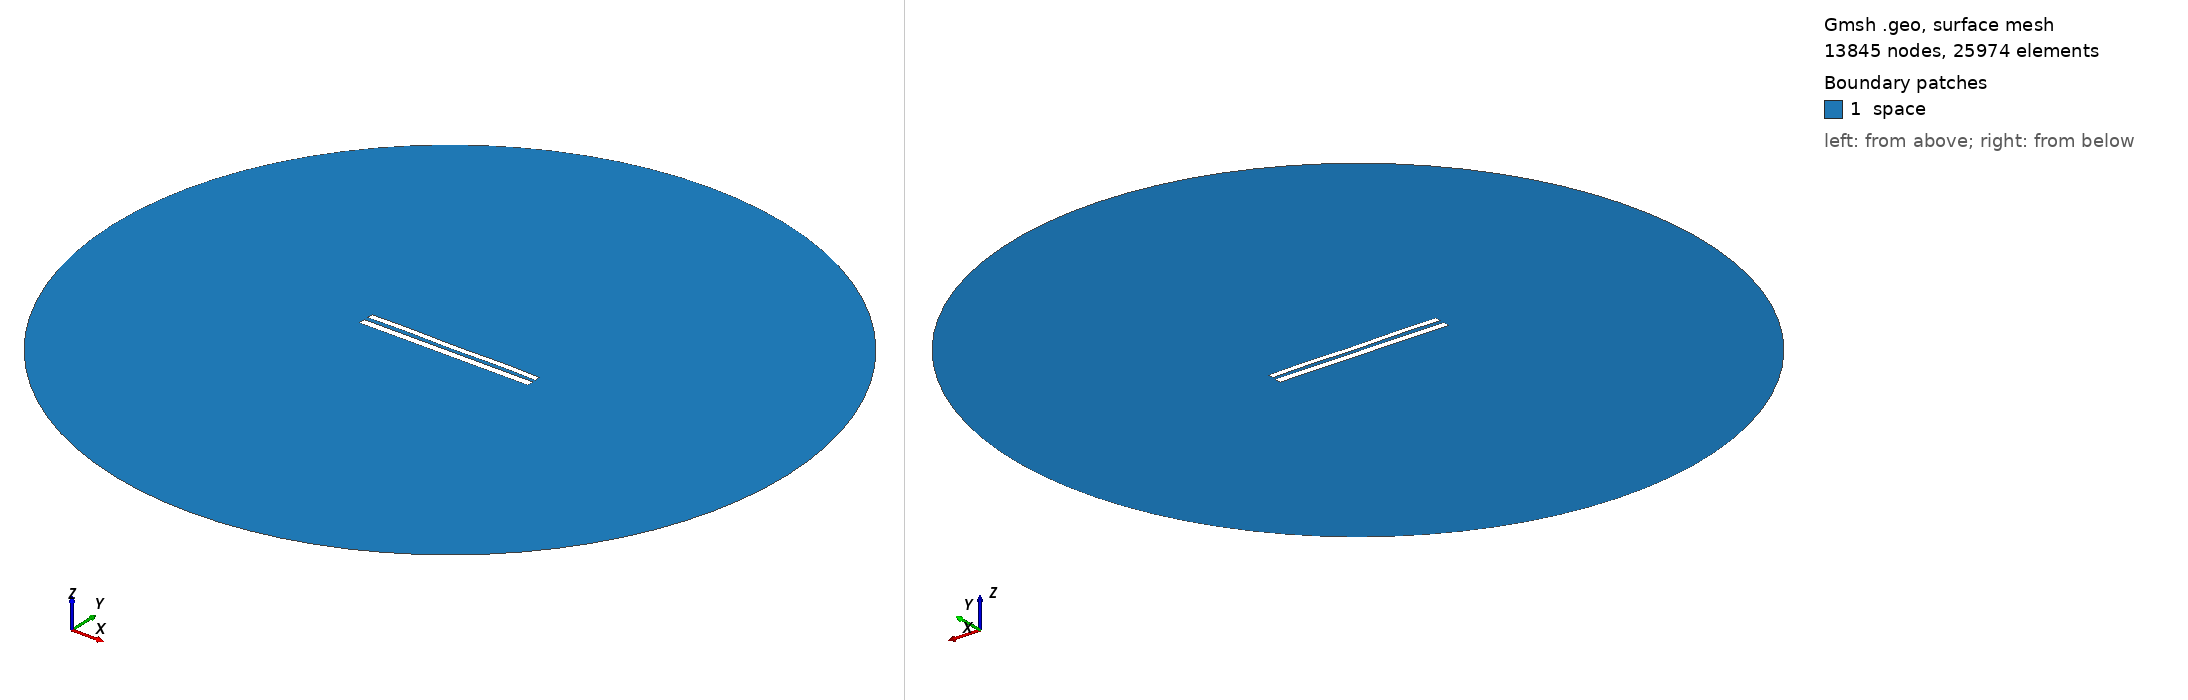

Gmsh geometry script, surface-meshed: 13845 nodes, 25974 surface elements. Boundary patches (legend numbers): 1 space. Left view from above one corner, right view from below the opposite corner. Legend entries are the model's physical surfaces. The drawing asked Gmsh for element sizes between 1% and 20% of the model's largest extent; the script's own settings can give other sizes.

=== 8815.geo (drawn) ===
//---------------------------------------
// Geometry kernel
//---------------------------------------

SetFactory("OpenCASCADE");



//---------------------------------------
// Parameters of the geometry
//---------------------------------------

// Overetch of the upper plate
overetch = 0.25;

// Distance between the plates
distance = 2.5;

// Discretization over the x axis (for the deformation)
nx = 50; 

// Length of the plate
L = 100 - overetch; 

// Number of modes
n = 4; 

// 1st mode coefficient
coeff(1) = -0.15;
beta(1) = 0.596864 * 3.1415926535 / L;

// 2nd mode coefficient
coeff(2) = 0.0;
beta(2) = 1.49418 * 3.1415926535 / L;

// 3rd mode coefficient
coeff(3) = 0.0;
beta(3) = 2.50025 * 3.1415926535 / L;

// 4th mode coefficient
coeff(4) = 0.15;
beta(4) = 3.49999 * 3.1415926535 / L;



//---------------------------------------
// Upper plate (deformed rectangle)
//---------------------------------------

// Coordiantes of the upper plate
xmin = -50;
xmax = 50 - overetch;

// Height of the upper plate
yheight = 4 - 2 * overetch;

// Indexes of the points
UpperID[] = {};
LowerID[] = {};
LeftID[] = {};
RightID[] = {};

// Point index
p = 1;

// Horizontal edges
For i In {1:nx}
    x = xmin + (i-1)*(xmax - xmin)/(nx-1);

    y_bottom = distance / 2 + overetch;
    For j In {1:n}
        C = (Cosh(beta(j)*L) + Cos(beta(j)*L)) / (Sinh(beta(j)*L) + Sin(beta(j)*L));
        y_bottom  = y_bottom + coeff(j) * (Cosh(beta(j)*(x+50)) - Cos(beta(j)*(x+50)) - C * (Sinh(beta(j)*(x+50)) - Sin(beta(j)*(x+50))));
    EndFor

    y_top = y_bottom + yheight;

    Point(p) = {x, y_top, 0, 1.0};
    UpperID[i] = p;
    p = p + 1;

    Point(p) = {x, y_bottom, 0, 1.0};
    LowerID[i] = p;
    p = p + 1;
EndFor

// Create point lists
UpperPts[] = {}; LowerPts[] = {};
For i In {1:nx}
  UpperPts[] += {UpperID[i]};
  LowerPts[] += {LowerID[i]};
EndFor

// Build splines
Spline(1) = {UpperPts[]};
Spline(2) = {LowerPts[]};
Line(3) = {LowerPts[nx-1], UpperPts[nx-1]};
Line(4) = {LowerPts[0], UpperPts[0]};

// Build the plane surface
Curve Loop(1) = {2, 3, -1, -4};
Plane Surface(1) = {1};



//---------------------------------------
// Lower plate (rectangle)
//---------------------------------------

// Vertices
Point(1001) = {-50, -1, 0, 1.0};
Point(1002) = { 50, -1, 0, 1.0};
Point(1003) = { 50,  -5, 0, 1.0};
Point(1004) = {-50,  -5, 0, 1.0};

// Edges
Line(5) = {1001, 1002};
Line(6) = {1002, 1003};
Line(7) = {1003, 1004};
Line(8) = {1004, 1001};

// Plane surface
Line Loop(2) = {5, 6, 7, 8};
Plane Surface(2) = {2}; 



//---------------------------------------
// Outer (fictious) boundary
//---------------------------------------

// Points
Point(1005) = {0, 0, 0};       // Center
Point(1006) = {200, 0, 0};     // Start point
Point(1007) = {0, 200, 0};     // 90 degrees
Point(1008) = {-200, 0, 0};    // 180 degrees
Point(1009) = {0, -200, 0};    // 270 degrees

// Circle arcs (each needs start, center, end)
Circle(9) = {1006, 1005, 1007};
Circle(10) = {1007, 1005, 1008};
Circle(11) = {1008, 1005, 1009};
Circle(12) = {1009, 1005, 1006};

// Plane surface for the entire domain
Curve Loop(3) = {9, 10, 11, 12};
Surface(3) = {3};

// Subtract the plates from the whole domain to obtain the actual domain where we want to solve the equations
BooleanDifference{ Surface{3}; Delete; }{ Surface{1}; Surface{2}; Delete; }




//---------------------------------------
// Transfinite Lines/Curves
//---------------------------------------

// Set the number of points on the boundaries
r = 7;

// Plates
Transfinite Curve {1, 2} = 50*r Using Progression 1;
Transfinite Curve {3, 4} = 2*r Using Progression 1;
Transfinite Line {5, 7} = 50*r Using Progression 1;
Transfinite Line {6, 8} = 2*r Using Progression 1;

// Outer boundary
Transfinite Line {9, 10, 11, 12} = 20 Using Progression 1;



//---------------------------------------
// Physical groups
//---------------------------------------                

// Physical curves (boundaries)
Physical Line("force_segment", 10) = {2};
Physical Line("upper_plate", 11) = {1, 3, 4};
Physical Line("lower_plate", 12) = {5, 6, 7, 8};
Physical Line("boundary", 20) = {9, 10, 11, 12};

// Physical Surfaces
Physical Surface("space", 30) = {3};



//---------------------------------------
// 6. Generate the Mesh
//---------------------------------------

// 2D mesh generation
Mesh 2;
